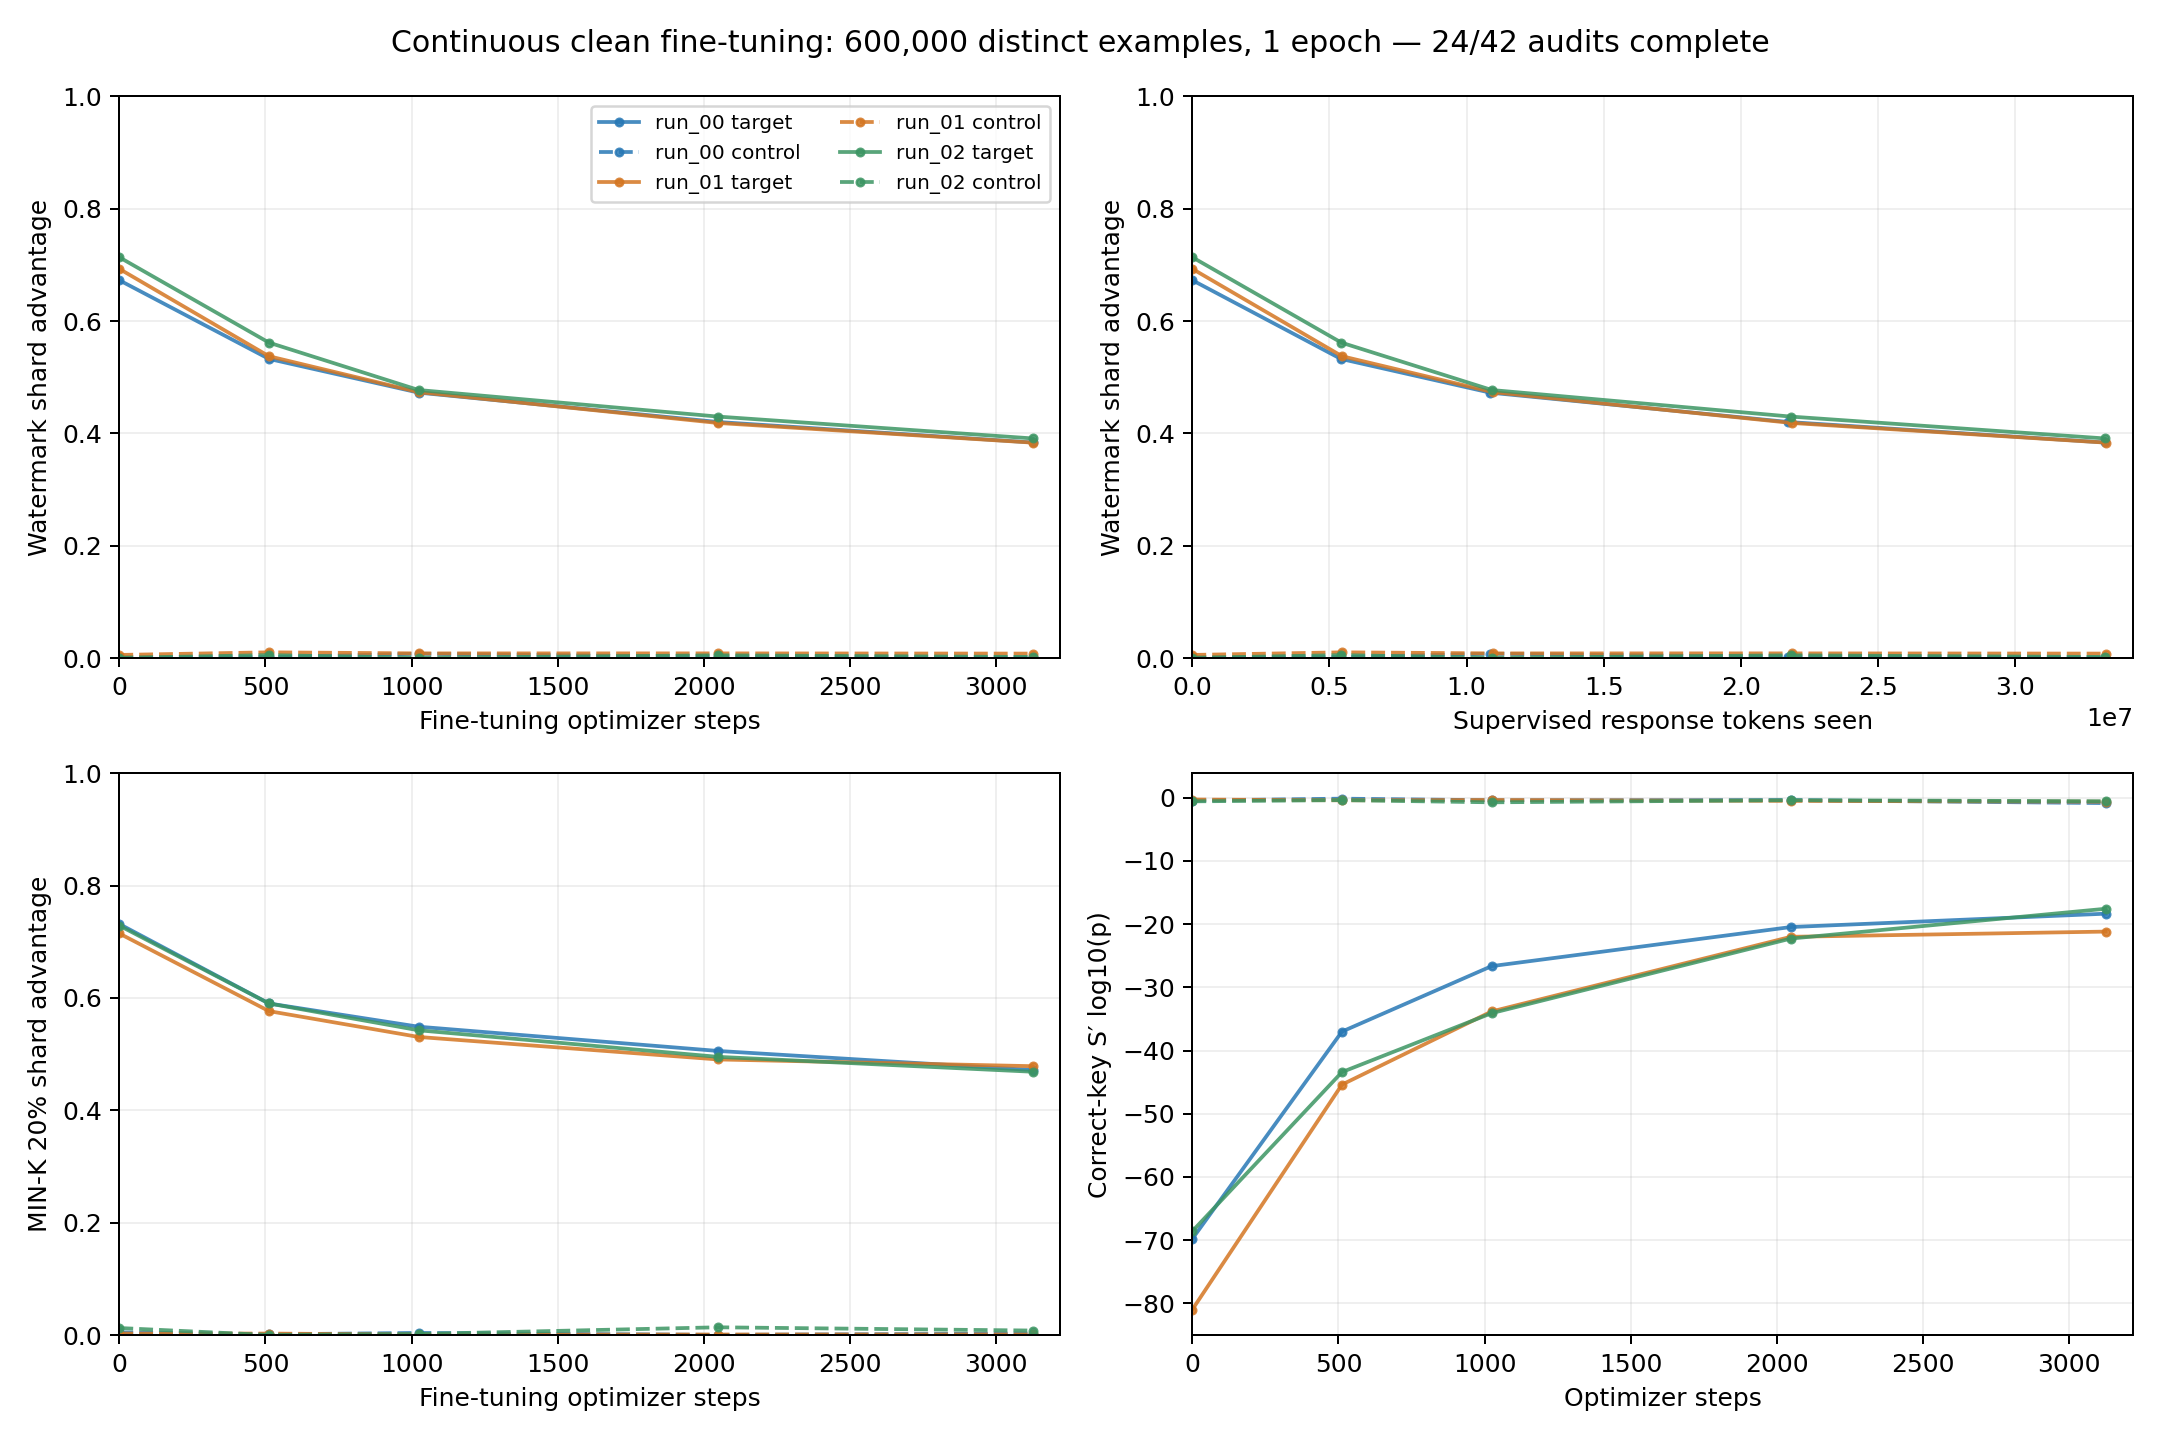

Source data for this figure (header and first rows):
run_id, stage, checkpoint, steps, examples_seen, unique_examples_seen, response_tokens_seen, input_tokens_seen, audit_pairs, watermark_threshold, watermark_a, watermark_a_prime, watermark_signed_gap, watermark_advantage, watermark_audit_pairs, watermark_raw_score_ties, watermark_p_shard, watermark_log10_p_shard, watermark_discordant_pairs, watermark_positive_pairs, watermark_negative_pairs, watermark_decision_ties, min_k20_threshold, min_k20_a
run_00, control, B, 0, 0, 0, 0, 0, 8000, 0.142, 0.5091, 0.5072, 0.001875, 0.001875, 8000, 8, 0.8256, -0.08325, 4035, 2025, 2010, 3965, -5.114, 0.4559
run_00, control, control_step512, 512, 16384, 16384, 5416672, 7502750, 8000, 1.213, 0.1449, 0.1472, -0.002375, 0.002375, 8000, 5, 0.6808, -0.167, 1915, 948, 967, 6085, -5.55, 0.4856
run_00, control, control_step1024, 1024, 32768, 32768, 10852395, 15012413, 8000, 1.1, 0.1676, 0.1757, -0.008125, 0.008125, 8000, 4, 0.176, -0.7545, 2237, 1086, 1151, 5763, -5.713, 0.5614
run_00, control, control_step2048, 2048, 65536, 65536, 21719669, 30058119, 8000, 0.311, 0.4341, 0.4313, 0.002875, 0.002875, 8000, 3, 0.7244, -0.14, 3893, 1958, 1935, 4107, -5.723, 0.5166
run_00, control, control_step3125, 3125, 100000, 100000, 33273990, 45927484, 8000, 0.3872, 0.4169, 0.4153, 0.001625, 0.001625, 8000, 4, 0.8462, -0.07255, 3825, 1919, 1906, 4175, -5.755, 0.4966
run_00, target, P, 0, 0, 0, 0, 0, 8000, 3.195, 0.7648, 0.092, 0.6728, 0.6728, 8000, 3, 0.0, -1435, 5634, 5508, 126, 2366, -5.06, 0.921
run_00, target, target_step512, 512, 16384, 16384, 5416672, 7502750, 8000, 2.173, 0.7115, 0.1787, 0.5328, 0.5328, 8000, 3, 0.0, -956.7, 4924, 4593, 331, 3076, -5.298, 0.8622
run_00, target, target_step1024, 1024, 32768, 32768, 10852395, 15012413, 8000, 1.659, 0.7298, 0.257, 0.4728, 0.4728, 8000, 6, 0.0, -743.1, 4792, 4287, 505, 3208, -5.388, 0.8438
run_00, target, target_step2048, 2048, 65536, 65536, 21719669, 30058119, 8000, 1.543, 0.668, 0.2475, 0.4205, 0.4205, 8000, 5, 0.0, -600.9, 4582, 3973, 609, 3418, -5.431, 0.806
run_00, target, target_step3125, 3125, 100000, 100000, 33273990, 45927484, 8000, 1.445, 0.6452, 0.2612, 0.384, 0.384, 8000, 3, 0.0, -514, 4408, 3740, 668, 3592, -5.453, 0.7541
run_01, control, B, 0, 0, 0, 0, 0, 8000, 0.4775, 0.313, 0.319, -0.006, 0.006, 8000, 9, 0.4201, -0.3767, 3398, 1675, 1723, 4602, -4.576, 0.1618
run_01, control, control_step512, 512, 16384, 16384, 5457386, 7533033, 8000, -0.7855, 0.776, 0.7866, -0.01062, 0.01062, 8000, 6, 0.105, -0.9789, 2685, 1300, 1385, 5315, -4.834, 0.1455
run_01, control, control_step1024, 1024, 32768, 32768, 10954498, 15043137, 8000, -0.519, 0.6966, 0.7054, -0.00875, 0.00875, 8000, 10, 0.2287, -0.6407, 3286, 1608, 1678, 4714, -4.931, 0.1487
run_01, control, control_step2048, 2048, 65536, 65536, 21852438, 30094793, 8000, 0.07566, 0.4771, 0.4859, -0.00875, 0.00875, 8000, 10, 0.2696, -0.5693, 3906, 1918, 1988, 4094, -5.013, 0.1564
run_01, control, control_step3125, 3125, 100000, 100000, 33299741, 45900281, 8000, -0.4714, 0.6806, 0.689, -0.008375, 0.008375, 8000, 11, 0.258, -0.5883, 3405, 1669, 1736, 4595, -5.095, 0.1552
run_01, target, P, 0, 0, 0, 0, 0, 8000, 2.642, 0.8387, 0.1457, 0.693, 0.693, 8000, 4, 0.0, -1443, 5874, 5709, 165, 2126, -5.037, 0.9059
run_01, target, target_step512, 512, 16384, 16384, 5457386, 7533033, 8000, 1.996, 0.7156, 0.1781, 0.5375, 0.5375, 8000, 5, 0.0, -959.8, 4986, 4643, 343, 3014, -5.232, 0.8276
run_01, target, target_step1024, 1024, 32768, 32768, 10954498, 15043137, 8000, 1.377, 0.763, 0.2894, 0.4736, 0.4736, 8000, 6, 0.0, -757.4, 4741, 4265, 476, 3259, -5.301, 0.7926
run_01, target, target_step2048, 2048, 65536, 65536, 21852438, 30094793, 8000, 1.27, 0.6929, 0.2741, 0.4188, 0.4188, 8000, 7, 0.0, -607.8, 4508, 3929, 579, 3492, -5.369, 0.7779
run_01, target, target_step3125, 3125, 100000, 100000, 33299741, 45900281, 8000, 1.199, 0.6646, 0.2809, 0.3838, 0.3838, 8000, 6, 0.0, -517.6, 4378, 3724, 654, 3622, -5.529, 0.803
run_02, control, B, 0, 0, 0, 0, 0, 8000, -0.09962, 0.5309, 0.53, 0.000875, 0.000875, 8000, 12, 0.9239, -0.03439, 3943, 1975, 1968, 4057, -4.715, 0.1934
run_02, control, control_step512, 512, 16384, 16384, 5432530, 7476532, 8000, -0.4713, 0.6704, 0.676, -0.005625, 0.005625, 8000, 9, 0.4549, -0.3421, 3467, 1711, 1756, 4533, -3.058, 0.03175
run_02, control, control_step1024, 1024, 32768, 32768, 10920046, 15017318, 8000, -0.03798, 0.4971, 0.4981, -0.001, 0.001, 8000, 9, 0.9107, -0.04062, 3896, 1944, 1952, 4104, -6.401, 0.961
run_02, control, control_step2048, 2048, 65536, 65536, 21814658, 30083726, 8000, -0.2755, 0.5974, 0.5921, 0.00525, 0.00525, 8000, 7, 0.5052, -0.2965, 3786, 1914, 1872, 4214, -5.273, 0.2208
run_02, control, control_step3125, 3125, 100000, 100000, 33260752, 45918336, 8000, -1.543, 0.9429, 0.9405, 0.002375, 0.002375, 8000, 11, 0.5415, -0.2664, 869, 444, 425, 7131, -5.019, 0.135
run_02, target, P, 0, 0, 0, 0, 0, 8000, 2.66, 0.8476, 0.134, 0.7136, 0.7136, 8000, 7, 0.0, -1518, 5985, 5847, 138, 2015, -5.097, 0.9297
run_02, target, target_step512, 512, 16384, 16384, 5432530, 7476532, 8000, 1.867, 0.7645, 0.2028, 0.5617, 0.5617, 8000, 9, 0.0, -1040, 5092, 4793, 299, 2908, -5.296, 0.8578
run_02, target, target_step1024, 1024, 32768, 32768, 10920046, 15017318, 8000, 1.516, 0.722, 0.2446, 0.4774, 0.4774, 8000, 11, 0.0, -776.8, 4719, 4269, 450, 3281, -5.427, 0.8662
run_02, target, target_step2048, 2048, 65536, 65536, 21814658, 30083726, 8000, 1.46, 0.6439, 0.2137, 0.4301, 0.4301, 8000, 12, 0.0, -659.9, 4439, 3940, 499, 3561, -5.404, 0.7907
run_02, target, target_step3125, 3125, 100000, 100000, 33260752, 45918336, 8000, 1.179, 0.6542, 0.263, 0.3912, 0.3912, 8000, 8, 0.0, -537.9, 4396, 3763, 633, 3604, -5.47, 0.7914
